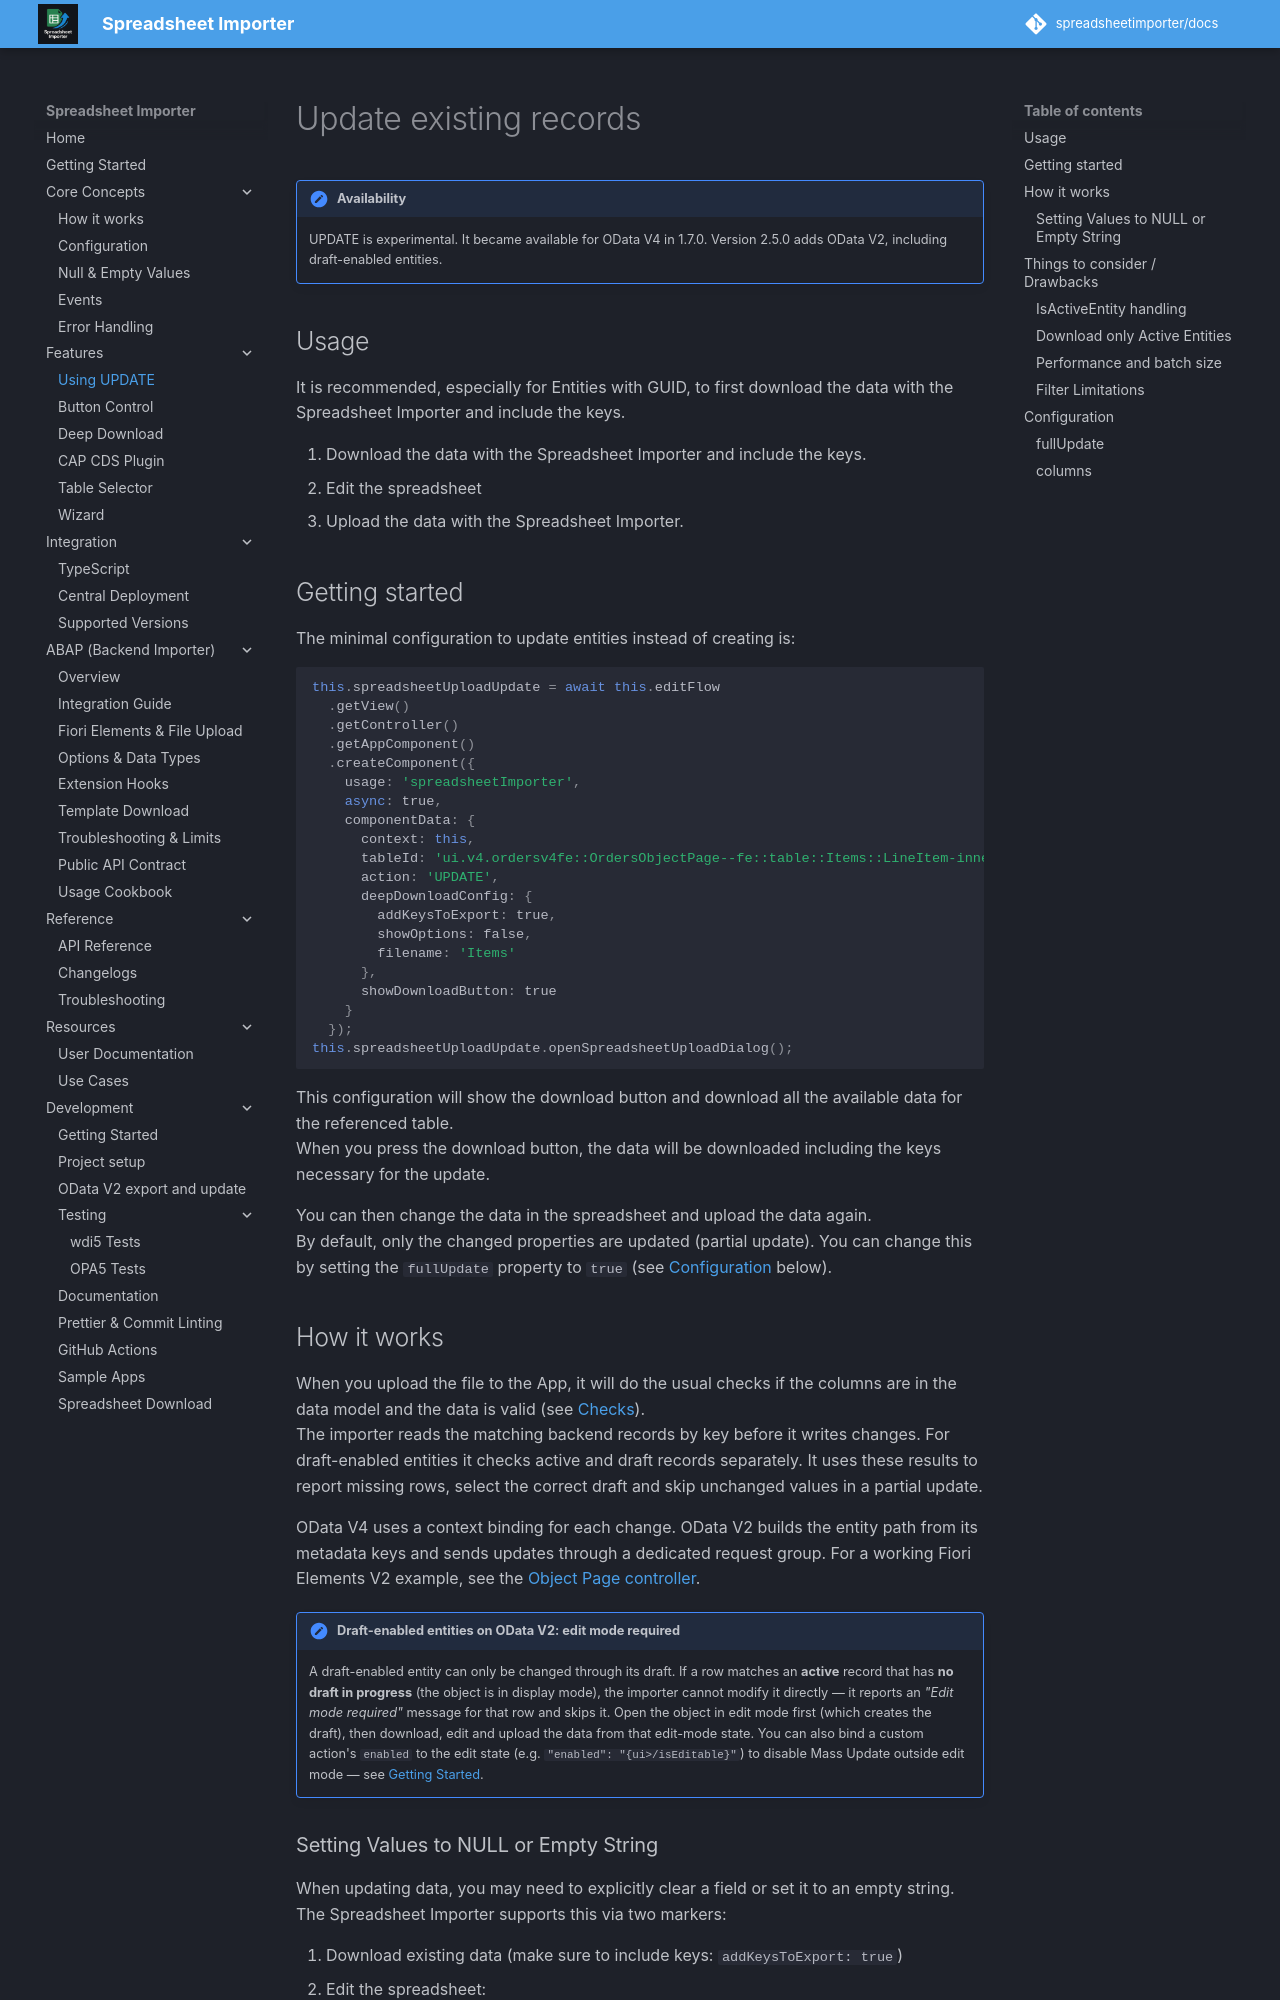

repository: spreadsheetimporter/docs · page: ui5/pages/Update/index.html · generator: mkdocs

# Update existing records

!!! note "Availability"
    UPDATE is experimental. It became available for OData V4 in 1.7.0. Version 2.5.0 adds OData V2, including draft-enabled entities.

## Usage

It is recommended, especially for Entities with GUID, to first download the data with the Spreadsheet Importer and include the keys.

1. Download the data with the Spreadsheet Importer and include the keys.
2. Edit the spreadsheet
3. Upload the data with the Spreadsheet Importer.

## Getting started

The minimal configuration to update entities instead of creating is:

```js
this.spreadsheetUploadUpdate = await this.editFlow
  .getView()
  .getController()
  .getAppComponent()
  .createComponent({
    usage: 'spreadsheetImporter',
    async: true,
    componentData: {
      context: this,
      tableId: 'ui.v4.ordersv4fe::OrdersObjectPage--fe::table::Items::LineItem-innerTable',
      action: 'UPDATE',
      deepDownloadConfig: {
        addKeysToExport: true,
        showOptions: false,
        filename: 'Items'
      },
      showDownloadButton: true
    }
  });
this.spreadsheetUploadUpdate.openSpreadsheetUploadDialog();
```

This configuration will show the download button and download all the available data for the referenced table.  
When you press the download button, the data will be downloaded including the keys necessary for the update.

You can then change the data in the spreadsheet and upload the data again.  
By default, only the changed properties are updated (partial update). You can change this by setting the `fullUpdate` property to `true` (see [Configuration](#configuration) below).

## How it works

When you upload the file to the App, it will do the usual checks if the columns are in the data model and the data is valid (see [Checks](./Checks.md)).  
The importer reads the matching backend records by key before it writes changes. For draft-enabled entities it checks active and draft records separately. It uses these results to report missing rows, select the correct draft and skip unchanged values in a partial update.

OData V4 uses a context binding for each change. OData V2 builds the entity path from its metadata keys and sends updates through a dedicated request group. For a working Fiori Elements V2 example, see the [Object Page controller](https://github.com/spreadsheetimporter/ui5-cc-spreadsheetimporter/blob/ui5-cc-spreadsheetimporter-v2.5.0/examples/packages/ordersv2fe/webapp/ext/controller/ObjectPageExt.controller.js).

<!-- prettier-ignore-start -->
!!! note "Draft-enabled entities on OData V2: edit mode required"
    A draft-enabled entity can only be changed through its draft. If a row matches an **active** record that has **no draft in progress** (the object is in display mode), the importer cannot modify it directly — it reports an *"Edit mode required"* message for that row and skips it. Open the object in edit mode first (which creates the draft), then download, edit and upload the data from that edit-mode state. You can also bind a custom action's `enabled` to the edit state (e.g. `"enabled": "{ui>/isEditable}"`) to disable Mass Update outside edit mode — see [Getting Started](./GettingStarted.md).
<!-- prettier-ignore-end -->
